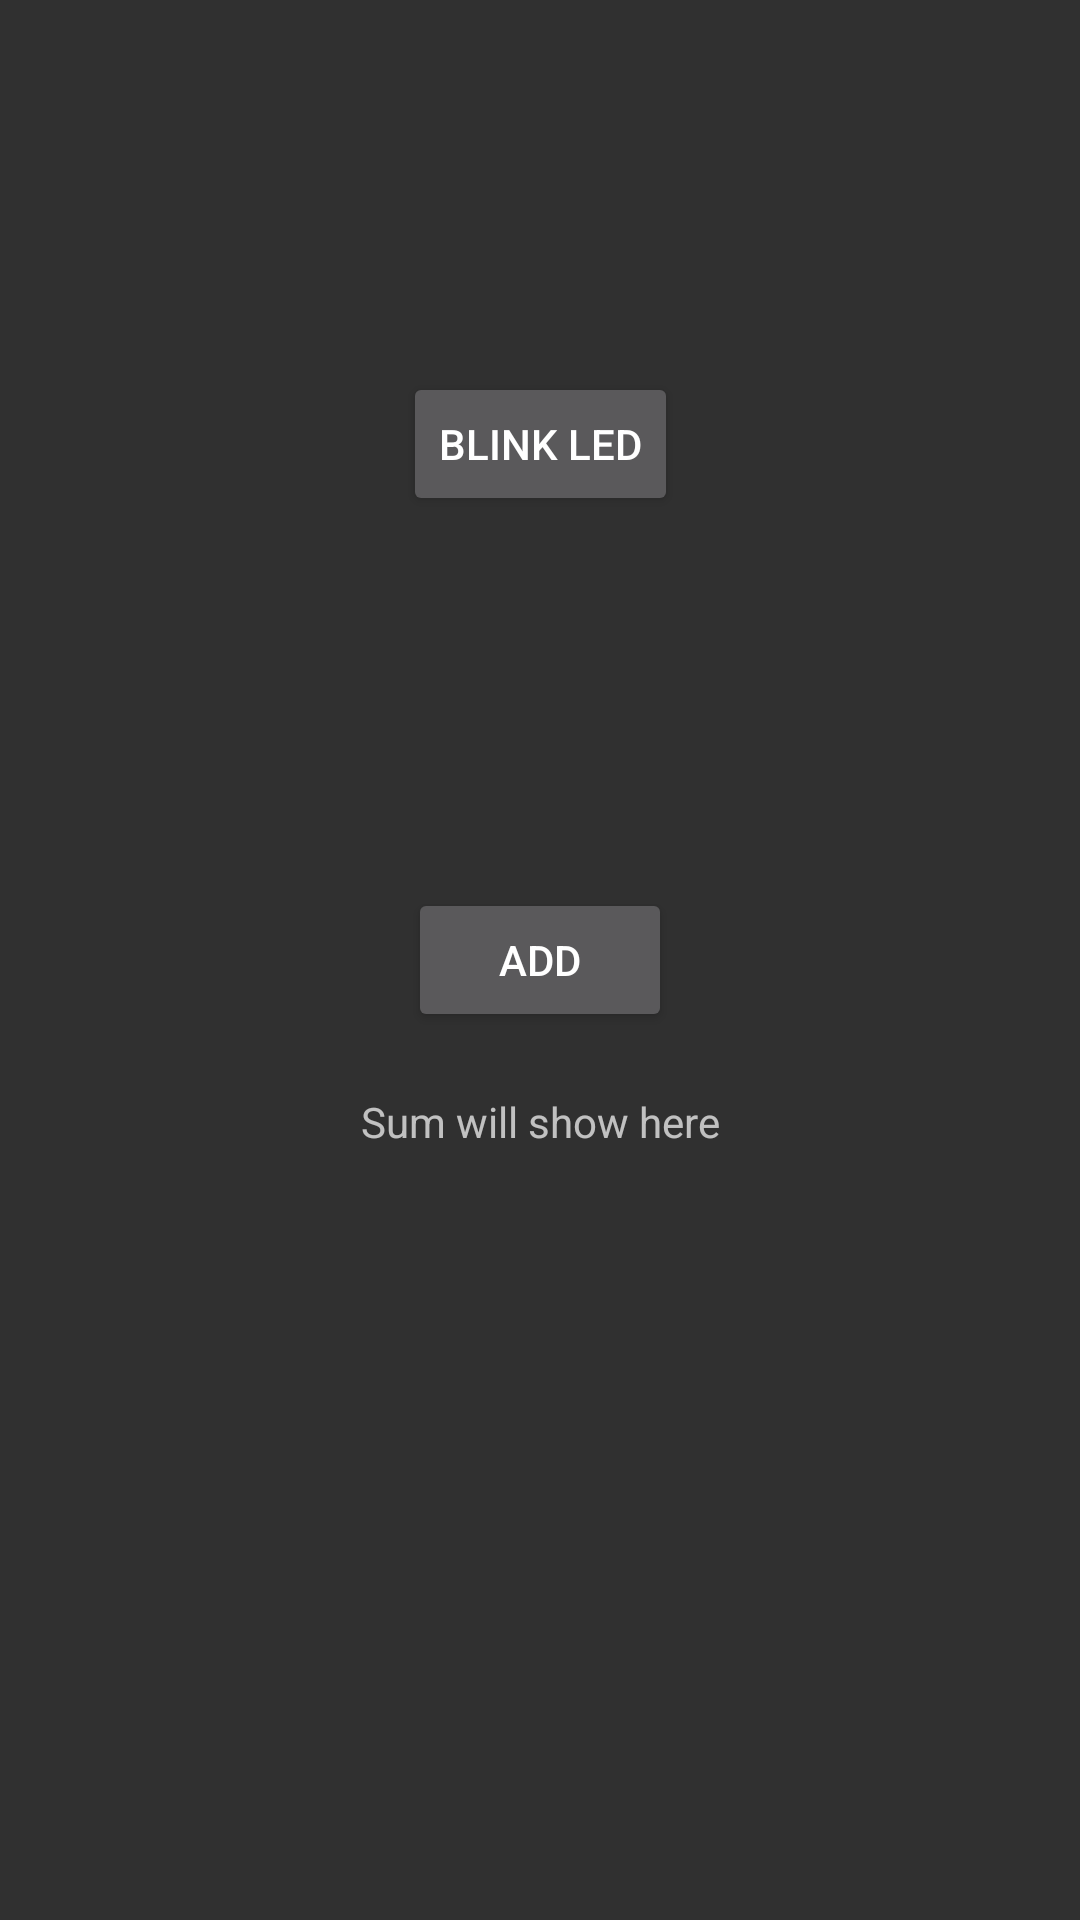

Write the Android layout XML for this screen, with the resource values it uses.
<!-- AndroidManifest.xml: application theme AppTheme -->
<!-- res/layout/activity_main.xml -->
<?xml version="1.0" encoding="utf-8"?>
<androidx.constraintlayout.widget.ConstraintLayout xmlns:android="http://schemas.android.com/apk/res/android"
    xmlns:app="http://schemas.android.com/apk/res-auto"
    xmlns:tools="http://schemas.android.com/tools"
    android:layout_width="match_parent"
    android:layout_height="match_parent"
    tools:context=".MainActivity">

    <Button
        android:id="@+id/button"
        android:layout_width="wrap_content"
        android:layout_height="wrap_content"
        android:onClick="doo"
        android:text="ADD"
        app:layout_constraintBottom_toBottomOf="parent"
        app:layout_constraintEnd_toEndOf="parent"
        app:layout_constraintHorizontal_bias="0.5"
        app:layout_constraintStart_toStartOf="parent"
        app:layout_constraintTop_toTopOf="parent" />

    <TextView
        android:id="@+id/textView"
        android:layout_width="wrap_content"
        android:layout_height="wrap_content"
        android:text="Sum will show here"
        app:layout_constraintBottom_toBottomOf="parent"
        app:layout_constraintEnd_toEndOf="parent"
        app:layout_constraintStart_toStartOf="parent"
        app:layout_constraintTop_toBottomOf="@+id/button"
        app:layout_constraintVertical_bias="0.074" />

    <Button
        android:id="@+id/b1"
        android:layout_width="wrap_content"
        android:layout_height="wrap_content"
        android:onClick="se"
        android:text="Blink LED"
        app:layout_constraintBottom_toTopOf="@+id/button"
        app:layout_constraintEnd_toEndOf="parent"
        app:layout_constraintHorizontal_bias="0.5"
        app:layout_constraintStart_toStartOf="parent"
        app:layout_constraintTop_toTopOf="parent" />

</androidx.constraintlayout.widget.ConstraintLayout>
<!-- resources referenced by this layout -->
<resources>
  <style name="AppTheme" parent="Theme.AppCompat">
          
          <item name="colorPrimary">#004FEE</item>
          <item name="colorPrimaryDark">@color/colorPrimaryDark</item>
          <item name="colorAccent">@color/colorAccent</item>
      </style>
  <!-- not gathered from this repository: default colours our renderer supplied (Android Studio template values) -->
  <color name="colorPrimaryDark">#FF3700B3</color>
  <color name="colorAccent">#FF03DAC5</color>
</resources>
